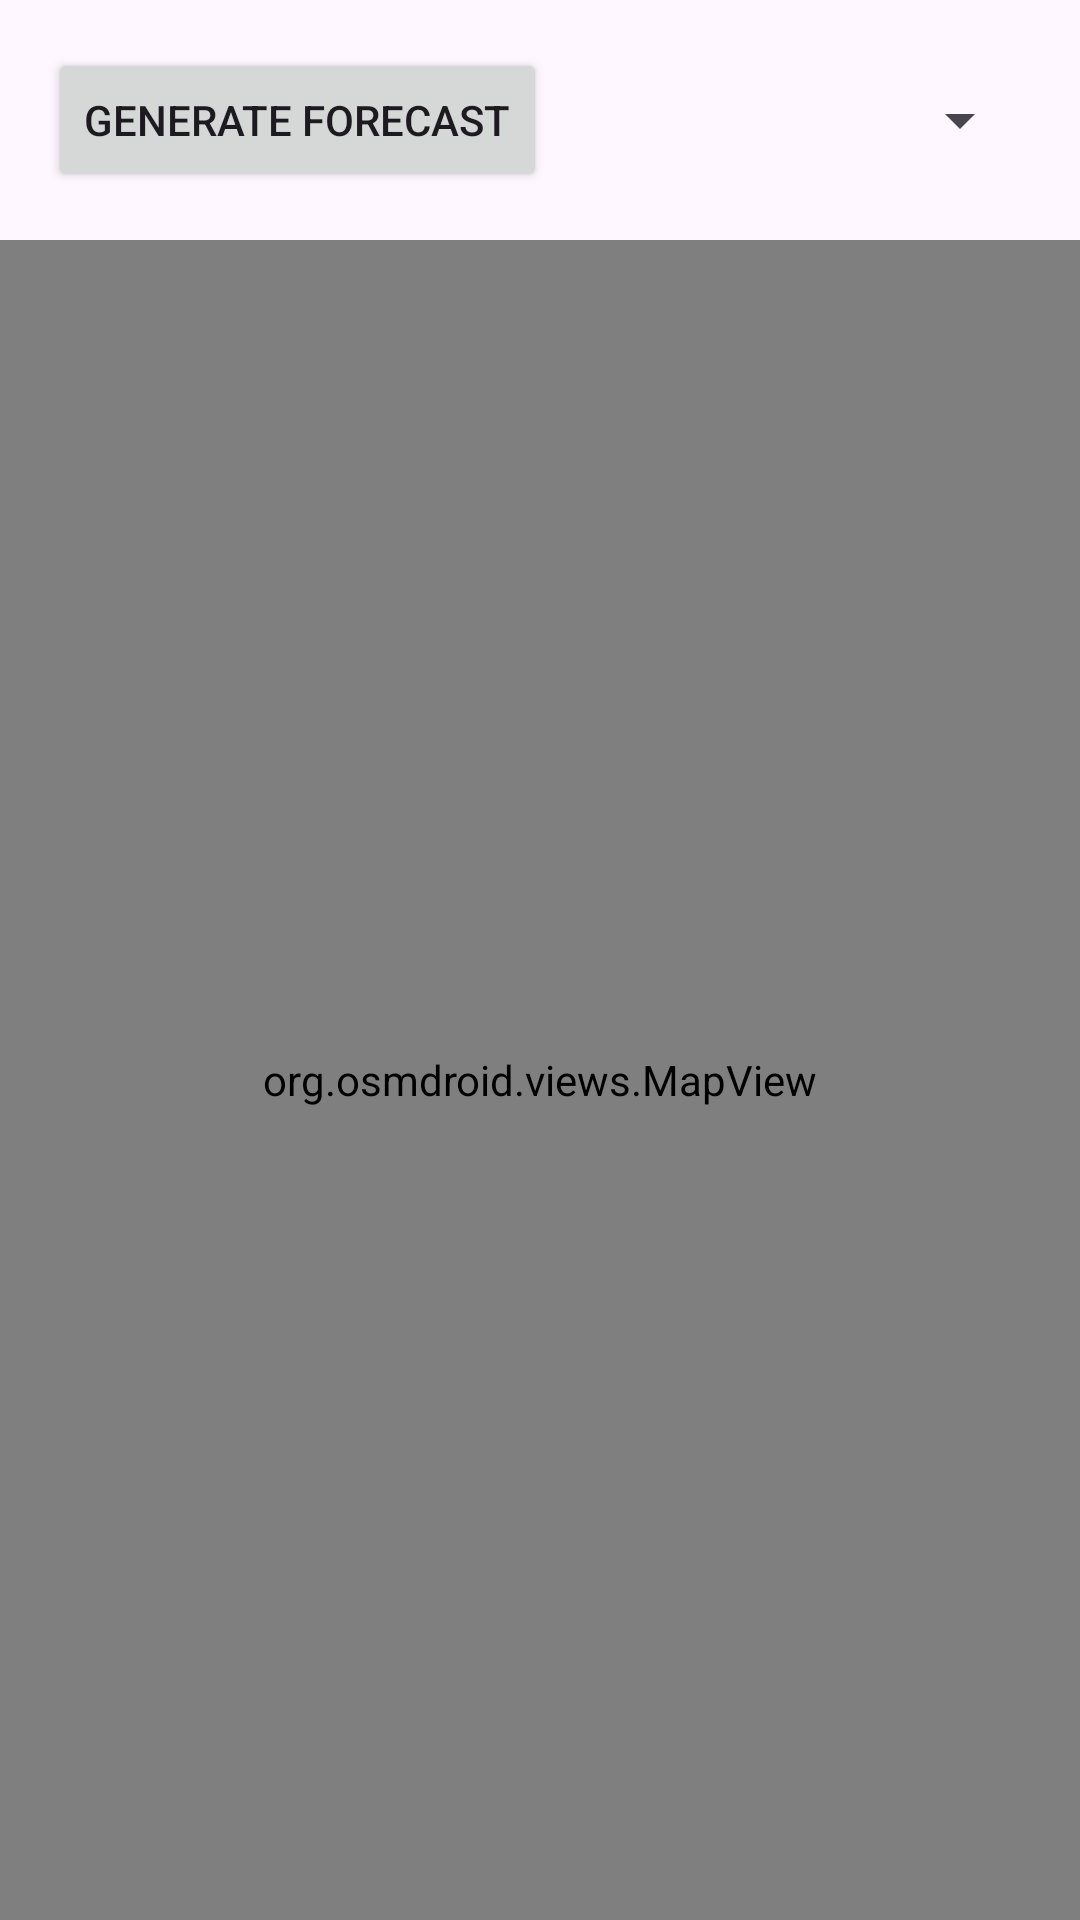

Reconstruct the res/layout file that produces this screen, plus the resources it refers to.
<!-- AndroidManifest.xml: application theme Theme.AirQualityMonitor -->
<!-- res/layout/fragment_forecast.xml -->
<?xml version="1.0" encoding="utf-8"?>

<androidx.constraintlayout.widget.ConstraintLayout
    xmlns:android="http://schemas.android.com/apk/res/android"
    xmlns:app="http://schemas.android.com/apk/res-auto"
    android:layout_width="match_parent"
    android:layout_height="match_parent">

    <Spinner
        android:id="@+id/metricSpinner"
        android:layout_width="wrap_content"
        android:layout_height="48dp"
        android:layout_margin="16dp"
        app:layout_constraintTop_toTopOf="parent"
        app:layout_constraintEnd_toEndOf="parent"/>

    <Button
        android:id="@+id/forecastButton"
        android:layout_width="wrap_content"
        android:layout_height="wrap_content"
        android:text="Generate Forecast"
        android:layout_margin="16dp"
        app:layout_constraintTop_toTopOf="parent"
        app:layout_constraintStart_toStartOf="parent"/>

    <ProgressBar
        android:id="@+id/progressBar"
        android:layout_width="wrap_content"
        android:layout_height="wrap_content"
        android:visibility="gone"
        app:layout_constraintTop_toTopOf="parent"
        app:layout_constraintBottom_toBottomOf="parent"
        app:layout_constraintStart_toStartOf="parent"
        app:layout_constraintEnd_toEndOf="parent"/>

    <TextView
        android:id="@+id/forecastDateText"
        android:layout_width="wrap_content"
        android:layout_height="wrap_content"
        android:layout_margin="16dp"
        android:textSize="16sp"
        android:visibility="gone"
        app:layout_constraintTop_toBottomOf="@id/forecastButton"
        app:layout_constraintStart_toStartOf="parent"/>

    <org.osmdroid.views.MapView
        android:id="@+id/map"
        android:layout_width="match_parent"
        android:layout_height="0dp"
        android:layout_marginTop="16dp"
        app:layout_constraintTop_toBottomOf="@id/forecastDateText"
        app:layout_constraintBottom_toBottomOf="parent"/>

</androidx.constraintlayout.widget.ConstraintLayout>
<!-- resources referenced by this layout -->
<resources>
  <style name="Theme.AirQualityMonitor" parent="Base.Theme.AirQualityMonitor" />
  <style name="Base.Theme.AirQualityMonitor" parent="Theme.Material3.DayNight.NoActionBar">
          
          
      </style>
</resources>
